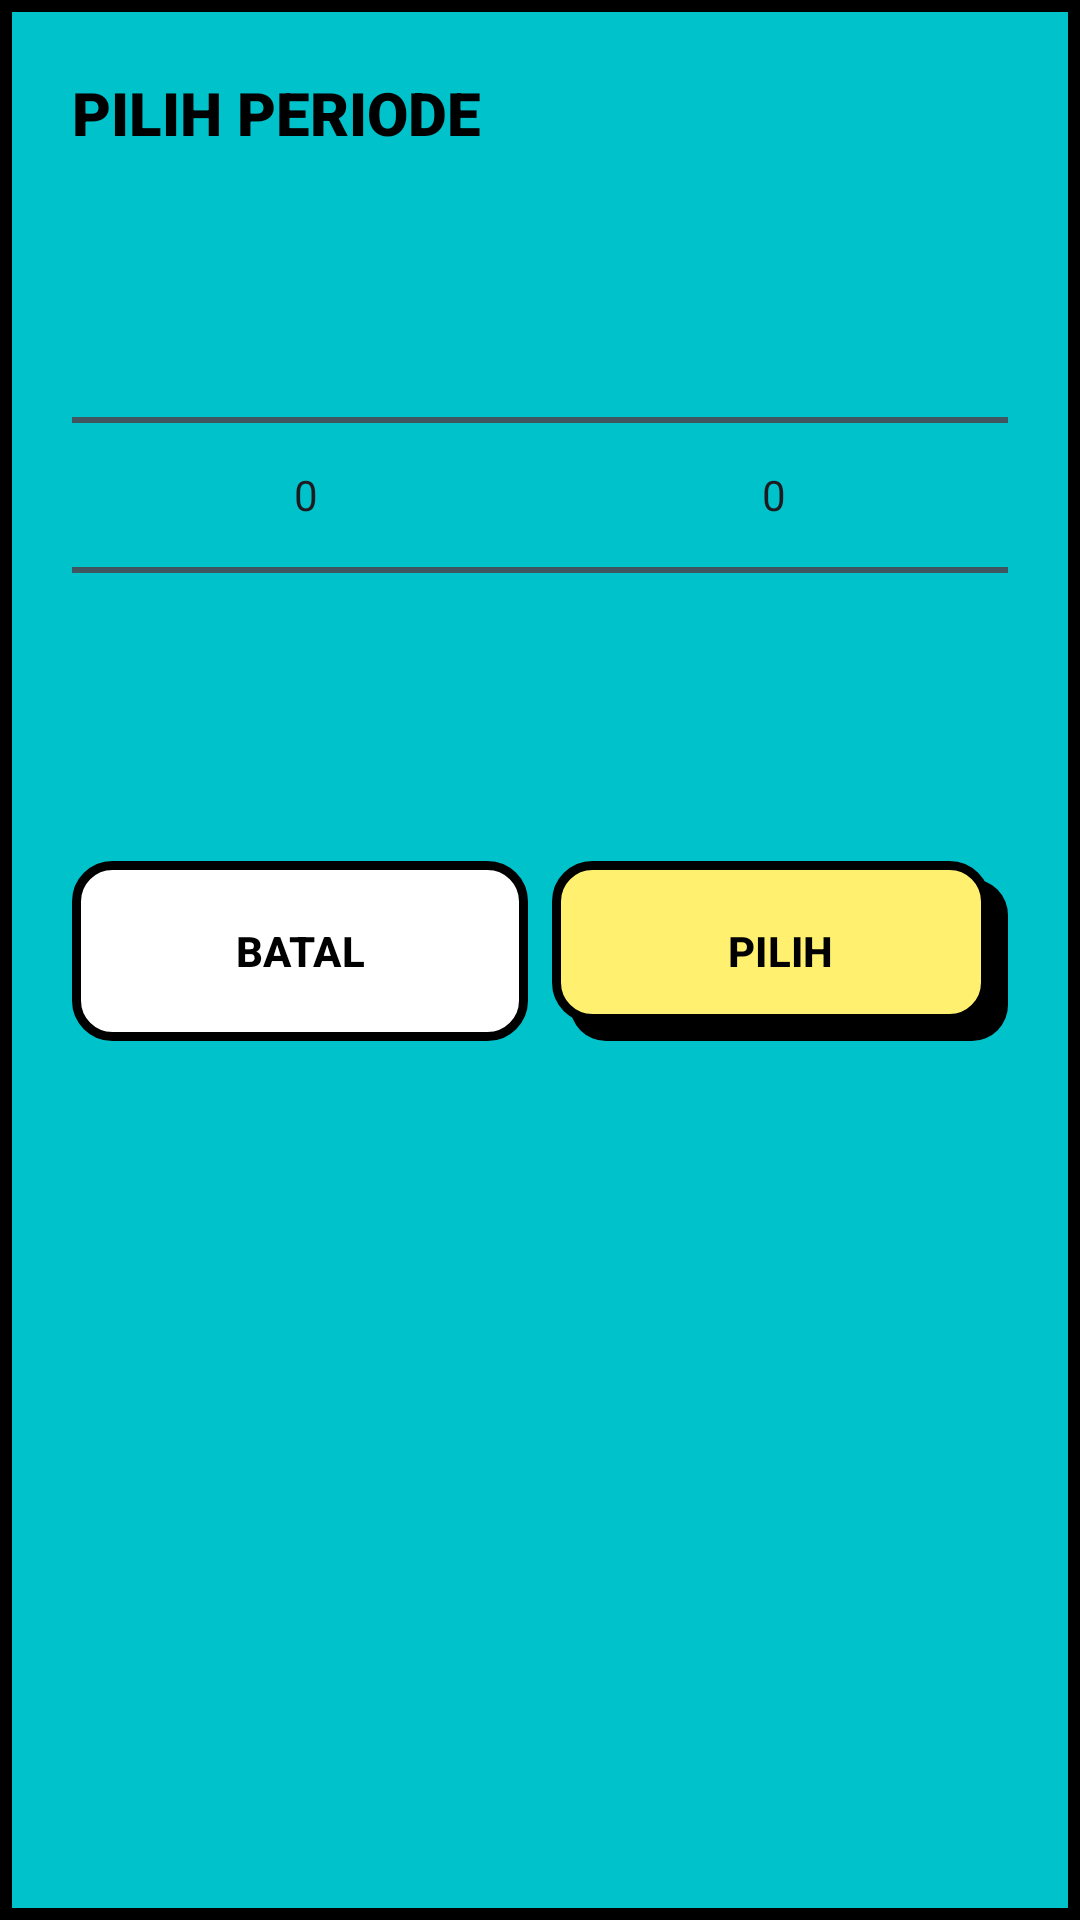

Write the Android layout XML for this screen, with the resource values it uses.
<!-- AndroidManifest.xml: application theme Theme.VanishaBakery -->
<!-- res/layout/dialog_month_year_picker.xml -->
<?xml version="1.0" encoding="utf-8"?>
<com.google.android.material.card.MaterialCardView xmlns:android="http://schemas.android.com/apk/res/android"
    xmlns:app="http://schemas.android.com/apk/res-auto"
    android:layout_width="match_parent"
    android:layout_height="wrap_content"
    app:cardBackgroundColor="@color/neo_teal"
    app:cardCornerRadius="0dp"
    app:strokeWidth="4dp"
    app:strokeColor="@color/black"
    app:cardElevation="0dp">

    <LinearLayout
        android:layout_width="match_parent"
        android:layout_height="wrap_content"
        android:orientation="vertical"
        android:padding="24dp">

        <TextView
            android:layout_width="wrap_content"
            android:layout_height="wrap_content"
            android:text="PILIH PERIODE"
            android:textColor="@color/black"
            android:textSize="20sp"
            android:fontFamily="sans-serif-black"
            android:textStyle="bold"
            android:layout_marginBottom="24dp" />

        <LinearLayout
            android:layout_width="match_parent"
            android:layout_height="wrap_content"
            android:orientation="horizontal"
            android:gravity="center"
            android:layout_marginBottom="32dp">

            <NumberPicker
                android:id="@+id/npMonth"
                android:layout_width="0dp"
                android:layout_height="180dp"
                android:layout_weight="1"
                android:theme="@style/Widget.Vanisha.NumberPicker" />

            <NumberPicker
                android:id="@+id/npYear"
                android:layout_width="0dp"
                android:layout_height="180dp"
                android:layout_weight="1"
                android:theme="@style/Widget.Vanisha.NumberPicker" />
        </LinearLayout>

        <LinearLayout
            android:layout_width="match_parent"
            android:layout_height="wrap_content"
            android:orientation="horizontal">

            <com.google.android.material.button.MaterialButton
                android:id="@+id/btnCancel"
                style="@style/Widget.Vanisha.Button.Neo"
                android:layout_width="0dp"
                android:layout_height="wrap_content"
                android:layout_weight="1"
                android:layout_marginEnd="8dp"
                android:text="BATAL"
                android:background="@drawable/bg_neo_input"
                app:backgroundTint="@null" />

            <com.google.android.material.button.MaterialButton
                android:id="@+id/btnConfirm"
                style="@style/Widget.Vanisha.Button.Neo"
                android:layout_width="0dp"
                android:layout_height="wrap_content"
                android:layout_weight="1"
                android:text="PILIH"
                android:background="@drawable/bg_neo_button"
                app:backgroundTint="@null" />
        </LinearLayout>
    </LinearLayout>
</com.google.android.material.card.MaterialCardView>
<!-- resources referenced by this layout -->
<resources>
  <color name="black">#000000</color>
  <color name="neo_teal">#00C2CB</color>
  <!-- drawable bg_neo_input (drawable) -->
  <?xml version="1.0" encoding="utf-8"?>
  <shape xmlns:android="http://schemas.android.com/apk/res/android"
      android:shape="rectangle">
      <solid android:color="@color/white" />
      <stroke
          android:width="3dp"
          android:color="@color/black" />
      <corners android:radius="12dp" />
  </shape>
  <style name="Widget.Vanisha.Button.Neo" parent="Widget.Material3.Button">
          <item name="android:insetTop">0dp</item>
          <item name="android:insetBottom">0dp</item>
          <item name="android:insetLeft">0dp</item>
          <item name="android:insetRight">0dp</item>
          <item name="android:minHeight">60dp</item>
          <item name="android:background">@drawable/bg_neo_button</item>
          <item name="backgroundTint">@null</item>
          <item name="android:textColor">@color/black</item>
          <item name="android:textAllCaps">true</item>
          <item name="android:textStyle">bold</item>
          <item name="android:stateListAnimator">@null</item>
      </style>
  <style name="Widget.Vanisha.NumberPicker" parent="android:Widget">
          <item name="android:selectionDividerHeight">2dp</item>
      </style>
  <style name="Theme.VanishaBakery" parent="Base.Theme.VanishaBakery" />
  <color name="neo_yellow">#FFF070</color>
  <color name="white">#FFFFFF</color>
  <style name="Base.Theme.VanishaBakery" parent="Theme.Material3.Light.NoActionBar">
          <item name="colorPrimary">@color/primary</item>
          <item name="colorOnPrimary">@color/on_primary</item>
          <item name="colorSecondary">@color/secondary</item>
          
          <item name="android:colorBackground">@color/background</item>
          <item name="colorSurface">@color/surface</item>
          <item name="colorOnSurface">@color/text_primary</item>
          <item name="colorSurfaceVariant">@color/surface_variant</item>
          <item name="colorOutline">@color/outline</item>
  
          
          
          
          <item name="materialButtonStyle">@style/Widget.Vanisha.Button.Neo</item>
          <item name="textInputStyle">@style/Widget.Vanisha.TextInputLayout.Neo</item>
      </style>
  <color name="primary">@color/neo_yellow</color>
  <color name="on_primary">@color/black</color>
  <color name="secondary">@color/neo_teal</color>
  <color name="background">@color/bg_light</color>
  <color name="surface">@color/card_light</color>
  <color name="text_primary">@color/text_primary_light</color>
  <color name="surface_variant">@color/neo_bg</color>
  <color name="outline">@color/black</color>
  <style name="Widget.Vanisha.TextInputLayout.Neo" parent="Widget.Material3.TextInputLayout.FilledBox">
          <item name="boxStrokeWidth">0dp</item>
          <item name="boxStrokeWidthFocused">0dp</item>
          <item name="boxBackgroundColor">@color/transparent</item>
          <item name="android:textColorHint">@color/text_hint</item>
          <item name="hintTextColor">@color/black</item>
      </style>
  <color name="bg_light">@color/neo_bg</color>
  <color name="card_light">@color/white</color>
  <color name="text_primary_light">#000000</color>
  <color name="neo_bg">#F4F2ED</color>
  <color name="transparent">#00000000</color>
  <color name="text_hint">#666666</color>
</resources>
